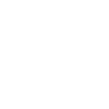
t = 0.00 s
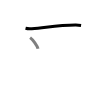
t = 1.50 s
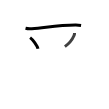
t = 2.75 s
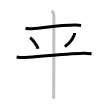
t = 4.25 s
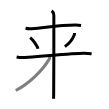
t = 5.50 s
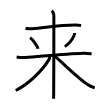
t = 7.00 s

The animated SVG that drew these frames (rendered in a browser with its animation timeline set to each time). Animation: 7 SMIL elements (animate=7); one cycle of 7.00 s.

<svg width="109px" height="109px" viewBox="0 0 px 109px" xmlns="http://www.w3.org/2000/svg" xmlns:xlink="http://www.w3.org/1999/xlink" xml:space="preserve" version="1.1"  baseProfile="full">
<path d="M25.54,28.33c1.61,0.39,4.58,0.53,6.19,0.39c16.32-1.46,27.01-3.46,43.69-3.67c2.69-0.03,4.31,0.18,5.65,0.38" style="fill:none;stroke:black;stroke-width:3;opacity:0">
  <animate attributeType="CSS" attributeName="opacity" from="0" to="1" begin="0s" dur="1s" repeatCount="0" fill="freeze" />
</path>
<path d="M30.12,37.62c2.85,2.07,7.16,7.91,7.88,11.12" style="fill:none;stroke:black;stroke-width:3;opacity:0">
  <animate attributeType="CSS" attributeName="opacity" from="0" to="1" begin="1s" dur="1s" repeatCount="0" fill="freeze" />
</path>
<path d="M74.52,33c0.08,0.98-0.11,1.9-0.58,2.77c-1.33,3.04-4.7,7.77-9.06,10.86" style="fill:none;stroke:black;stroke-width:3;opacity:0">
  <animate attributeType="CSS" attributeName="opacity" from="0" to="1" begin="2s" dur="1s" repeatCount="0" fill="freeze" />
</path>
<path d="M16.62,57c2.28,0.5,4.9,0.74,8.42,0.5c14.81-1,39.08-3.5,58.03-4.25c3.54-0.14,6.33,0.25,8.55,0.5" style="fill:none;stroke:black;stroke-width:3;opacity:0">
  <animate attributeType="CSS" attributeName="opacity" from="0" to="1" begin="3s" dur="1s" repeatCount="0" fill="freeze" />
</path>
<path d="M51.67,10.75c1.33,1,2.18,2.75,2.18,4.5c0,0.9,0.06,58.96-0.17,78c-0.03,2.77-0.07,4.71-0.1,5.5" style="fill:none;stroke:black;stroke-width:3;opacity:0">
  <animate attributeType="CSS" attributeName="opacity" from="0" to="1" begin="4s" dur="1s" repeatCount="0" fill="freeze" />
</path>
<path d="M49.75,56.5c0,1.5-0.44,2.48-0.82,3.11C42.37,70.49,29,83.75,15.75,90.5" style="fill:none;stroke:black;stroke-width:3;opacity:0">
  <animate attributeType="CSS" attributeName="opacity" from="0" to="1" begin="5s" dur="1s" repeatCount="0" fill="freeze" />
</path>
<path d="M55,56.25c4.38,3.88,19.75,19,29.73,26.28c2.82,2.06,6.52,4.5,10.02,5.22" style="fill:none;stroke:black;stroke-width:3;opacity:0">
  <animate attributeType="CSS" attributeName="opacity" from="0" to="1" begin="6s" dur="1s" repeatCount="0" fill="freeze" />
</path>
</svg>
